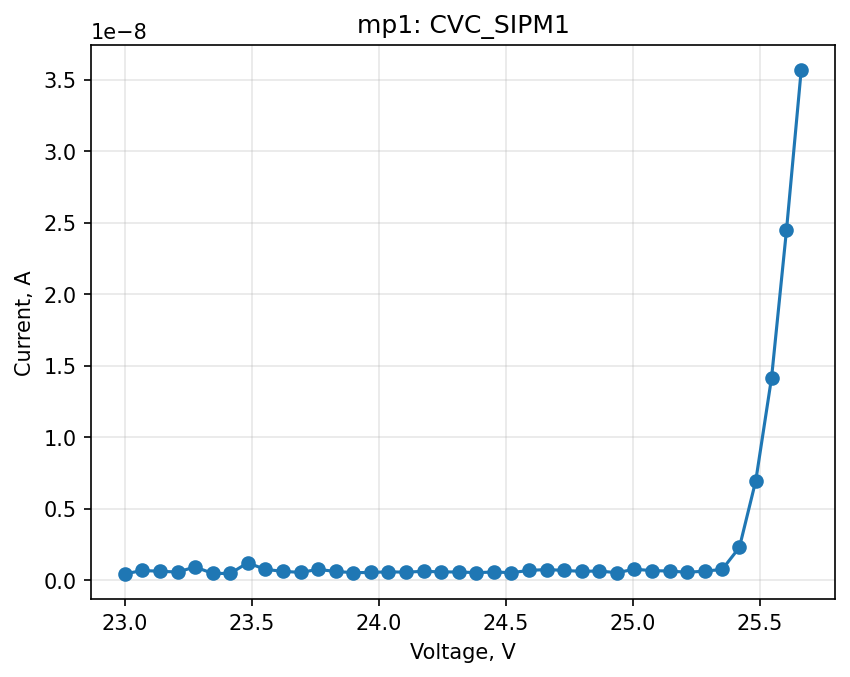

Values plotted in this chart, from the file beside it:
timestamp, process_key, process_name, cycle, step, voltage_v, value, mode, acq_channel
2026-03-04T19:08:18, mp1, CVC_SIPM1, 0, 0, 23, 4.3751e-10, keithley_current_a, 1
2026-03-04T19:08:18, mp1, CVC_SIPM1, 0, 1, 23.07, 6.74927e-10, keithley_current_a, 1
2026-03-04T19:08:18, mp1, CVC_SIPM1, 0, 2, 23.14, 6.20568e-10, keithley_current_a, 1
2026-03-04T19:08:18, mp1, CVC_SIPM1, 0, 3, 23.21, 5.66638e-10, keithley_current_a, 1
2026-03-04T19:08:19, mp1, CVC_SIPM1, 0, 4, 23.28, 9.20379e-10, keithley_current_a, 1
2026-03-04T19:08:19, mp1, CVC_SIPM1, 0, 5, 23.35, 4.70817e-10, keithley_current_a, 1
2026-03-04T19:08:19, mp1, CVC_SIPM1, 0, 6, 23.41, 4.668e-10, keithley_current_a, 1
2026-03-04T19:08:19, mp1, CVC_SIPM1, 0, 7, 23.48, 1.20963e-09, keithley_current_a, 1
2026-03-04T19:08:19, mp1, CVC_SIPM1, 0, 8, 23.55, 7.50148e-10, keithley_current_a, 1
2026-03-04T19:08:19, mp1, CVC_SIPM1, 0, 9, 23.62, 6.16133e-10, keithley_current_a, 1
2026-03-04T19:08:19, mp1, CVC_SIPM1, 0, 10, 23.69, 5.40078e-10, keithley_current_a, 1
2026-03-04T19:08:19, mp1, CVC_SIPM1, 0, 11, 23.76, 7.52091e-10, keithley_current_a, 1
2026-03-04T19:08:19, mp1, CVC_SIPM1, 0, 12, 23.83, 6.06132e-10, keithley_current_a, 1
2026-03-04T19:08:19, mp1, CVC_SIPM1, 0, 13, 23.9, 5.2495e-10, keithley_current_a, 1
2026-03-04T19:08:19, mp1, CVC_SIPM1, 0, 14, 23.97, 5.35381e-10, keithley_current_a, 1
2026-03-04T19:08:19, mp1, CVC_SIPM1, 0, 15, 24.04, 5.83112e-10, keithley_current_a, 1
2026-03-04T19:08:19, mp1, CVC_SIPM1, 0, 16, 24.11, 5.54979e-10, keithley_current_a, 1
2026-03-04T19:08:20, mp1, CVC_SIPM1, 0, 17, 24.18, 6.1909e-10, keithley_current_a, 1
2026-03-04T19:08:20, mp1, CVC_SIPM1, 0, 18, 24.25, 5.75006e-10, keithley_current_a, 1
2026-03-04T19:08:20, mp1, CVC_SIPM1, 0, 19, 24.31, 5.69856e-10, keithley_current_a, 1
2026-03-04T19:08:20, mp1, CVC_SIPM1, 0, 20, 24.38, 5.25451e-10, keithley_current_a, 1
2026-03-04T19:08:20, mp1, CVC_SIPM1, 0, 21, 24.45, 5.65898e-10, keithley_current_a, 1
2026-03-04T19:08:20, mp1, CVC_SIPM1, 0, 22, 24.52, 5.2613e-10, keithley_current_a, 1
2026-03-04T19:08:20, mp1, CVC_SIPM1, 0, 23, 24.59, 6.75297e-10, keithley_current_a, 1
2026-03-04T19:08:20, mp1, CVC_SIPM1, 0, 24, 24.66, 7.42841e-10, keithley_current_a, 1
2026-03-04T19:08:20, mp1, CVC_SIPM1, 0, 25, 24.73, 6.79553e-10, keithley_current_a, 1
2026-03-04T19:08:20, mp1, CVC_SIPM1, 0, 26, 24.8, 6.12926e-10, keithley_current_a, 1
2026-03-04T19:08:20, mp1, CVC_SIPM1, 0, 27, 24.87, 6.41e-10, keithley_current_a, 1
2026-03-04T19:08:20, mp1, CVC_SIPM1, 0, 28, 24.94, 5.18096e-10, keithley_current_a, 1
2026-03-04T19:08:20, mp1, CVC_SIPM1, 0, 29, 25.01, 7.65204e-10, keithley_current_a, 1
2026-03-04T19:08:21, mp1, CVC_SIPM1, 0, 30, 25.08, 6.65009e-10, keithley_current_a, 1
2026-03-04T19:08:21, mp1, CVC_SIPM1, 0, 31, 25.15, 6.35886e-10, keithley_current_a, 1
2026-03-04T19:08:21, mp1, CVC_SIPM1, 0, 32, 25.21, 5.50652e-10, keithley_current_a, 1
2026-03-04T19:08:21, mp1, CVC_SIPM1, 0, 33, 25.28, 6.27506e-10, keithley_current_a, 1
2026-03-04T19:08:21, mp1, CVC_SIPM1, 0, 34, 25.35, 7.49254e-10, keithley_current_a, 1
2026-03-04T19:08:21, mp1, CVC_SIPM1, 0, 35, 25.42, 2.29049e-09, keithley_current_a, 1
2026-03-04T19:08:21, mp1, CVC_SIPM1, 0, 36, 25.49, 6.96133e-09, keithley_current_a, 1
2026-03-04T19:08:21, mp1, CVC_SIPM1, 0, 37, 25.55, 1.41454e-08, keithley_current_a, 1
2026-03-04T19:08:21, mp1, CVC_SIPM1, 0, 38, 25.61, 2.44783e-08, keithley_current_a, 1
2026-03-04T19:08:21, mp1, CVC_SIPM1, 0, 39, 25.66, 3.56799e-08, keithley_current_a, 1
